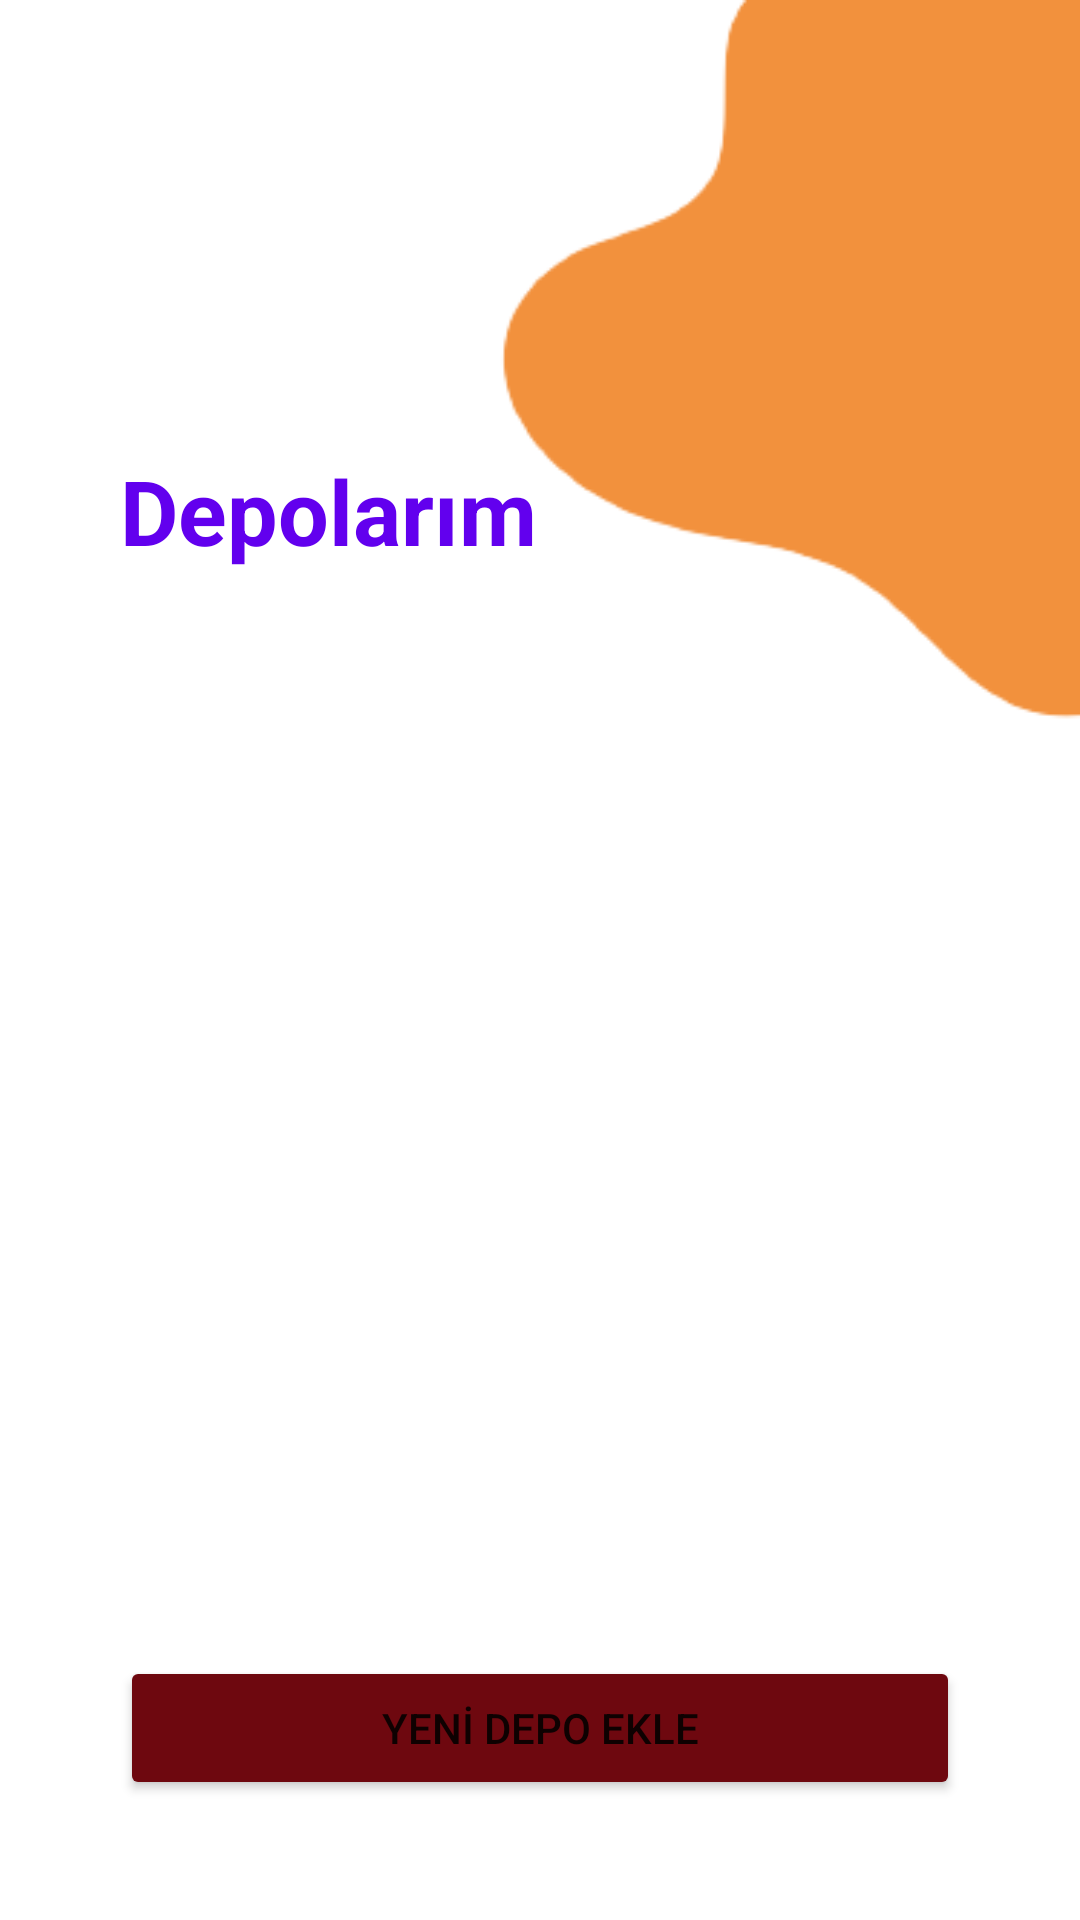

Reconstruct the res/layout file that produces this screen, plus the resources it refers to.
<!-- AndroidManifest.xml: application theme Theme.Light -->
<!-- res/layout/activity_depolarim.xml -->
<?xml version="1.0" encoding="utf-8"?>
<LinearLayout xmlns:android="http://schemas.android.com/apk/res/android"
    xmlns:app="http://schemas.android.com/apk/res-auto"
    xmlns:tools="http://schemas.android.com/tools"
    android:layout_width="match_parent"
    android:layout_height="match_parent"
    android:background="@drawable/arkaplan"
    android:orientation="vertical"
    tools:context=".layouts.depoIslemleri.DepoEkle">

    <RelativeLayout
        android:layout_width="match_parent"
        android:layout_height="0px"
        android:layout_margin="@dimen/genel_activity_margin"
        android:layout_weight="0.5">

        <LinearLayout
            android:layout_width="match_parent"
            android:layout_height="match_parent"
            android:orientation="vertical">


            <ImageView
                android:id="@+id/depoLogoDepolarim"
                android:layout_width="60dp"
                android:layout_height="60dp"
                android:layout_marginTop="@dimen/depo_logo_marginTop"
                app:srcCompat="@drawable/logodark" />


            <TextView
                android:id="@+id/txtDepolarim"
                android:layout_width="wrap_content"
                android:layout_height="wrap_content"
                android:layout_below="@id/depoLogoDepolarim"
                android:layout_marginTop="20dp"
                android:layout_marginBottom="80dp"
                android:text="Depolarım"
                android:textColor="@color/colorPrimary"
                android:textSize="30sp"
                android:textStyle="bold" />


            <RelativeLayout
                android:layout_width="wrap_content"
                android:layout_height="wrap_content">

                <Button
                    android:id="@+id/btnYeniDepoEkle"
                    android:layout_width="match_parent"
                    android:layout_height="wrap_content"
                    android:layout_alignParentBottom="true"
                    android:backgroundTint="@color/btnColor"
                    android:text="YENİ DEPO EKLE" />

                <androidx.recyclerview.widget.RecyclerView
                    android:id="@+id/depolarimRecyclerView"
                    android:layout_width="match_parent"
                    android:layout_height="match_parent"
                    android:layout_above="@+id/btnYeniDepoEkle" />


            </RelativeLayout>


        </LinearLayout>
    </RelativeLayout>
</LinearLayout>
<!-- resources referenced by this layout -->
<resources>
  <color name="btnColor">#6e080f</color>
  <color name="colorPrimary">#FFFFFF</color>
  <dimen name="depo_logo_marginTop">30dp</dimen>
  <dimen name="genel_activity_margin">40dp</dimen>
  <!-- drawable arkaplan: png bitmap (drawable, 9587 bytes) -->
  <style name="Theme.Light" parent="Theme.MaterialComponents.DayNight.NoActionBar">
          
          <item name="colorPrimary">#6e080f</item>
          <item name="colorPrimaryVariant">@color/black</item>
          <item name="colorOnPrimary">@color/white</item>
          
          <item name="colorSecondary">#FF9800</item>
          <item name="colorSecondaryVariant">@android:color/holo_orange_dark</item>
          <item name="colorOnSecondary">@color/black</item>
          
          <item name="android:statusBarColor" tools:targetApi="l">?attr/colorPrimaryVariant</item>
          
          <item name="background_color">#FFFFFF</item>
          <item name="text_color">#000000</item>
      </style>
  <color name="black">#FF000000</color>
  <color name="white">#FFFFFFFF</color>
</resources>
